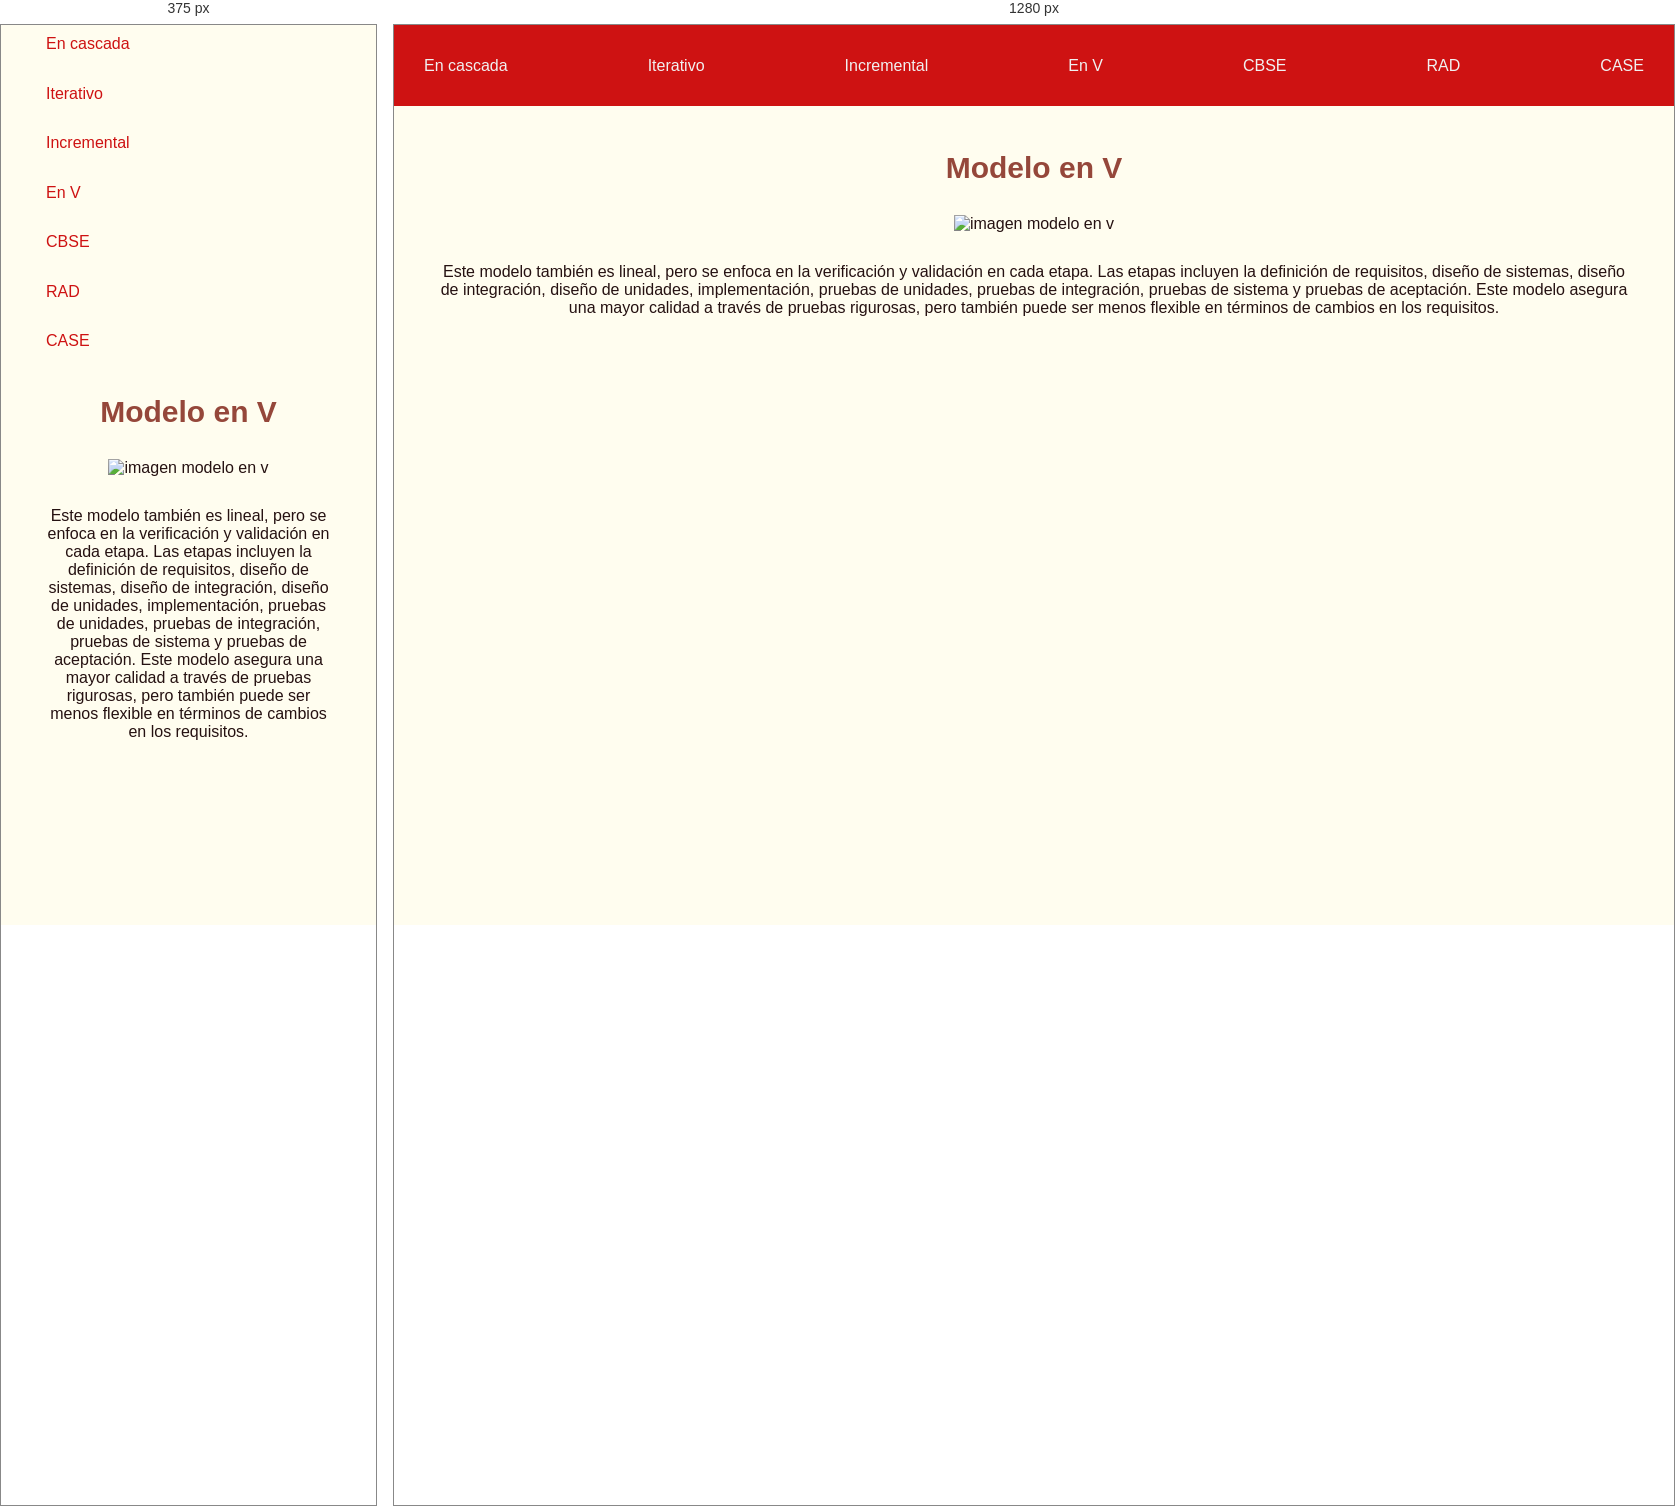
Rendered at 375 px and 1280 px, left to right.

<!-- file: en-v.html -->
<!DOCTYPE html>
<html lang="en">
<head>
    <meta charset="UTF-8">
    <meta http-equiv="X-UA-Compatible" content="IE=edge">
    <meta name="viewport" content="width=device-width, initial-scale=1.0">
    <link rel="stylesheet" href="style.css">
    <title>Modelos de ciclo  de vida</title>
</head>
<body>
    <header>
        <ul class="mobile-nav-container">        
            <a href="index.html"><li>En cascada</li></a>
            <a href="iterativo.html"><li>Iterativo</li></a>
            <a href="incremental.html"><li>Incremental</li></a>
            <a href="en-v.html"><li>En V</li></a>
            <a href="cbse.html"><li>CBSE</li></a>
            <a href="rad.html"><li>RAD</li></a>
            <a href="case.html"><li>CASE</li></a>
        </ul>
    </header>
    <main>
        <h1> Modelo en V</h1>
        <div class="image-container"><img src="imagenes/v-model-1024x762.png" alt="imagen modelo en v"></div>
        <p>
            Este modelo también es lineal, pero se enfoca en la verificación y validación en cada etapa. Las etapas incluyen la definición de requisitos, diseño de sistemas, 
            diseño de integración, diseño de unidades, implementación, pruebas de unidades, pruebas de integración, pruebas de sistema y pruebas de aceptación. Este modelo 
            asegura una mayor calidad a través de pruebas rigurosas, pero también puede ser menos flexible en términos de cambios en los requisitos.
        </p>
    </main>
  
</body>
</html>

/* @media block from style.css */
@media only screen and (max-width: 670px)  {
    header ul{
      margin: 10px 0 0 15px;
      align-items: flex-start;
      background-color: #FFFDEF;
      flex-direction: column;
      gap: 20px;
      height: 35vh;
      
    }
    header ul li{
    
      color: #CE1212
  }
}